Run: headless pygame with SDL's dummy video driver; simulated clock (each Clock.tick advances the game by its frame time, no real sleeping); random seed 0; keys injected as events and as key.get_pressed() state; no mouse input.
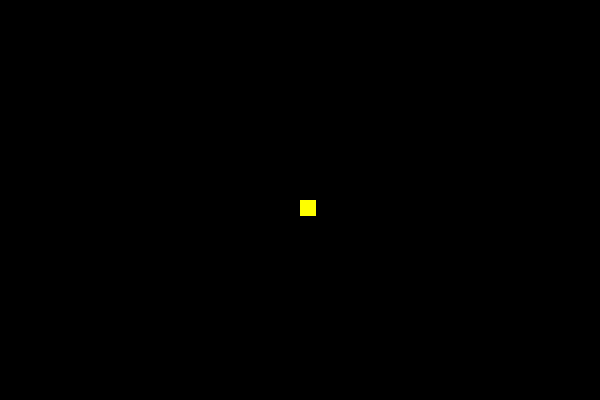
Frame 1 of 4 · flips 1–60 · no input
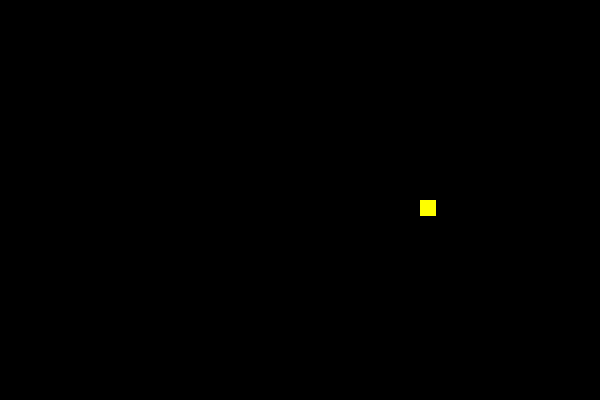
Frame 2 of 4 · flips 61–180 · tapped SPACE, RETURN · held RIGHT (→), D
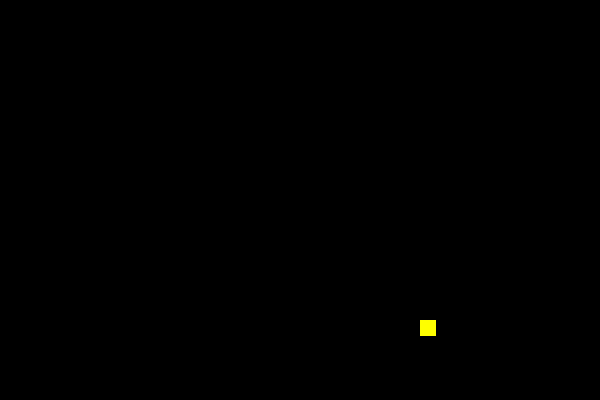
Frame 3 of 4 · flips 181–300 · held DOWN (↓), S
Frame 4 of 4 · flips 301–420 · held LEFT (←), A, UP (↑), W · screen same as frame 2, image omitted

The pygame program that drew these frames:

__author__ = 'starlord'
import pygame
from pygame.locals import *

pygame.init()
screen = pygame.display.set_mode((600,400), 0, 32)
x, y = (300, 200)

while True:
    for event in pygame.event.get(): #this will close the window
        if event.type == QUIT:
            exit()

    key_pressed = pygame.key.get_pressed() #key handling
    if key_pressed[K_UP]:
        y -= 1
    elif key_pressed[K_DOWN]:
        y += 1
    elif key_pressed[K_LEFT]:
        x -= 1
    elif key_pressed[K_RIGHT]:
        x += 1

    background = pygame.surface.Surface((600,400)).convert()
    background.fill((0,0,0))
    screen.blit(background, (0,0))

    pygame.draw.rect(screen, (255,255,0),[x,y,16,16])
    pygame.display.update()
